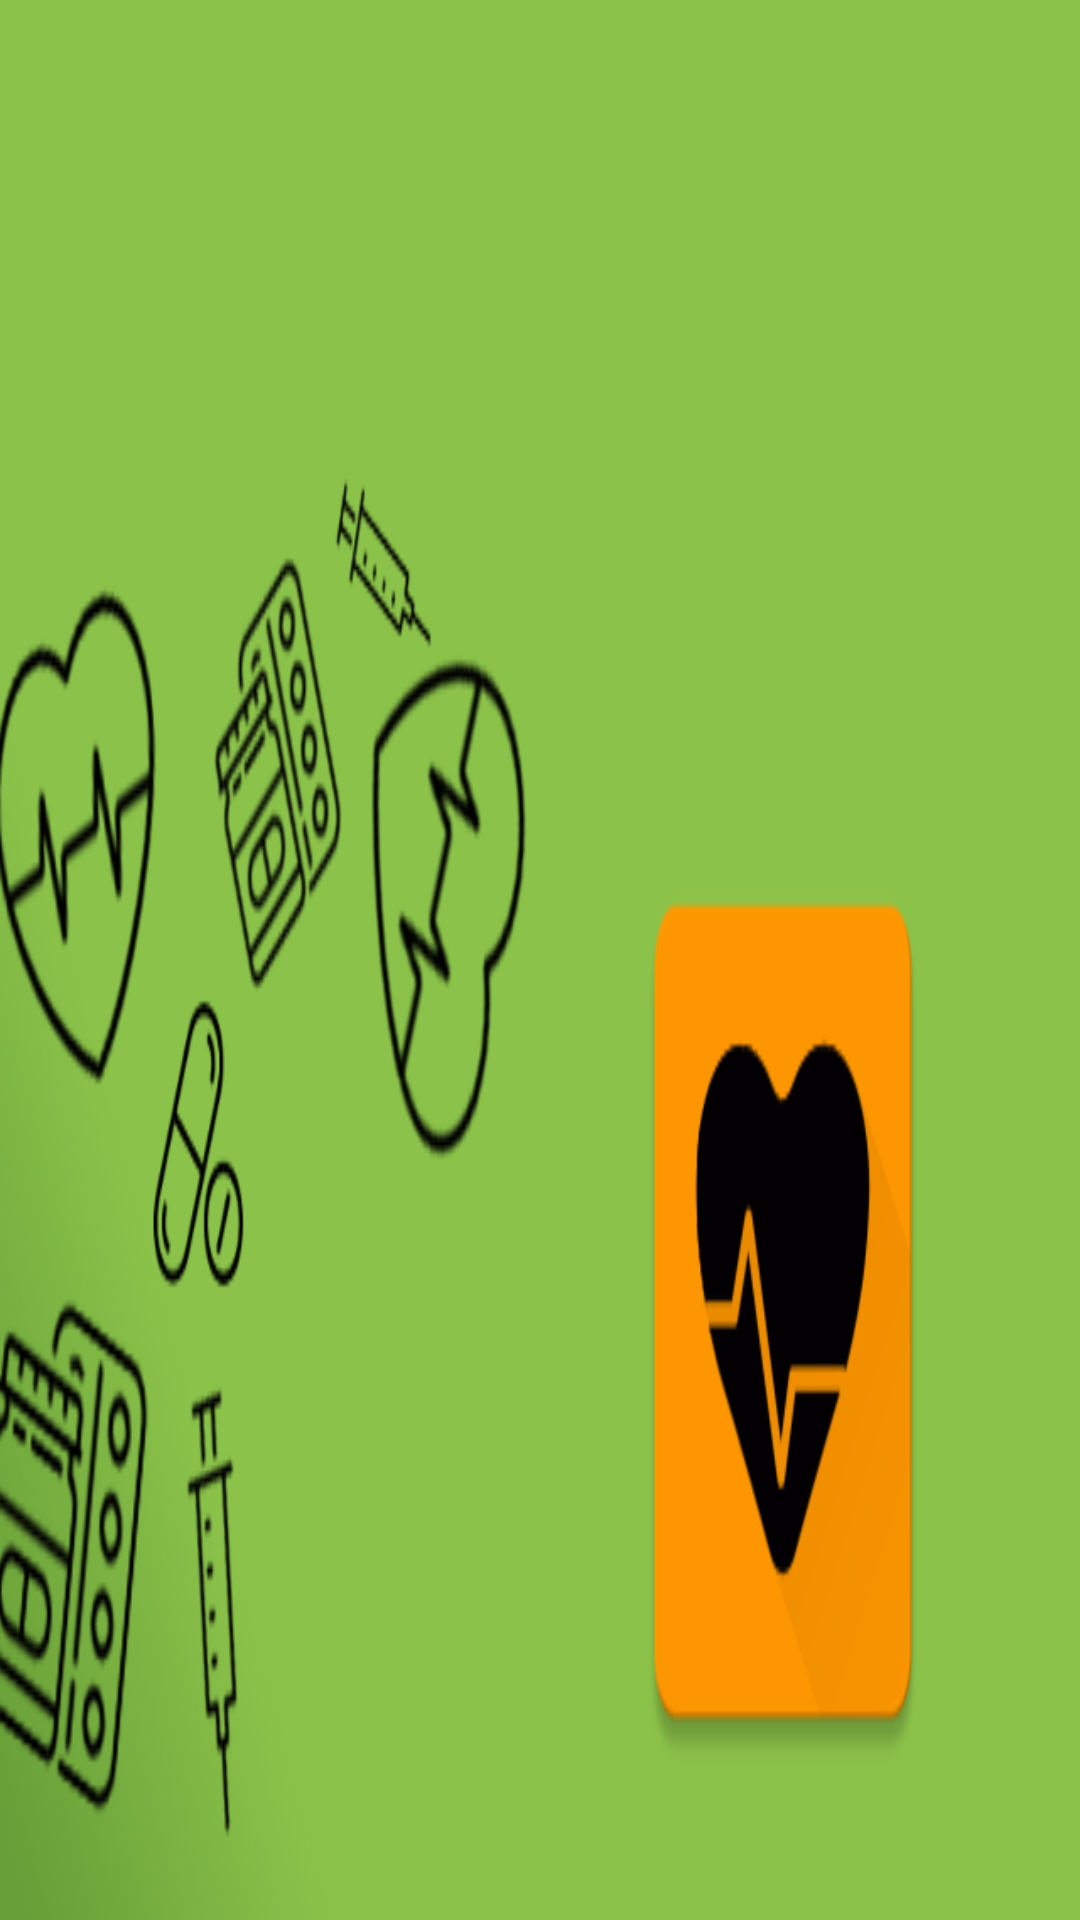

Here is an Android app screen rendered from its layout file. Give the layout XML and the strings, colors and styles it references.
<!-- AndroidManifest.xml: application theme AppTheme -->
<!-- res/layout/nav_header_ettings_new.xml -->
<LinearLayout xmlns:android="http://schemas.android.com/apk/res/android"
    android:layout_width="match_parent"
    android:layout_height="@dimen/nav_header_height"
    android:background="@drawable/header"
    android:gravity="bottom"
    android:orientation="vertical"
    android:paddingBottom="@dimen/activity_vertical_margin"
    android:paddingLeft="@dimen/activity_horizontal_margin"
    android:paddingRight="@dimen/activity_horizontal_margin"
    android:paddingTop="@dimen/activity_vertical_margin"
    android:theme="@style/ThemeOverlay.AppCompat.Dark">


</LinearLayout>
<!-- resources referenced by this layout -->
<resources>
  <dimen name="activity_horizontal_margin">16dp</dimen>
  <dimen name="activity_vertical_margin">16dp</dimen>
  <dimen name="nav_header_height">160dp</dimen>
  <!-- drawable header: png bitmap (drawable-xxhdpi, 74158 bytes) -->
  <style name="AppTheme" parent="Theme.AppCompat.DayNight.DarkActionBar">
          
          <item name="colorPrimary">@color/colorPrimary</item>
          <item name="colorPrimaryDark">@color/colorPrimaryDark</item>
          <item name="colorAccent">@color/colorAccent</item>
          <item name="android:windowContentOverlay">@null</item>
  
  
      </style>
  <color name="colorPrimary">#8BC34A</color>
  <color name="colorPrimaryDark">#689F38</color>
  <color name="colorAccent">#FF9800</color>
</resources>
